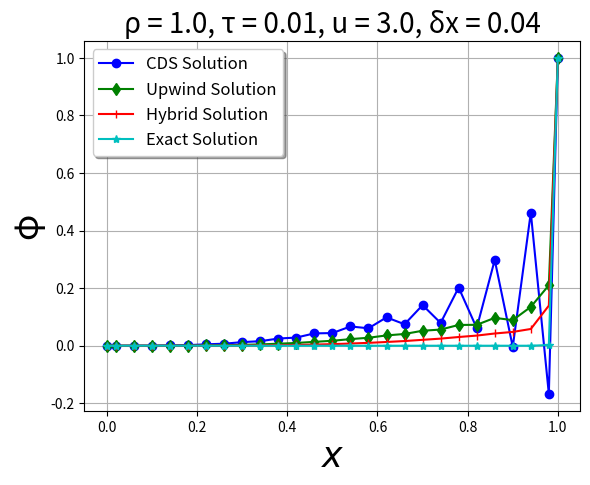

The matplotlib source for this figure:
"""
Assignment 4 Question 1
[redacted]
Dated: 21-05-2021
"""

# Importing relevant libraries and modules
import numpy as np
import matplotlib.pyplot as plt
import math as m


# defining the TDMA Algorithm
def tdma(num_terms, low, up, dia, func, sol):
    d1 = np.zeros(num_terms, float)
    rhs1 = np.zeros(num_terms, float)
    d1[0] = dia[0]
    rhs1[0] = func[0]
    for j in range(1, len(dia)):
        d1[j] = dia[j] - (low[j] * up[j - 1] / d1[j - 1])
        rhs1[j] = func[j] - (low[j] * rhs1[j - 1] / d1[j - 1])
    sol[num_terms - 1] = rhs1[num_terms - 1] / d1[num_terms - 1]
    for p in range(len(dia) - 2, -1, -1):
        sol[p] = (rhs1[p] - up[p] * sol[p + 1]) / d1[p]


# Defining required quantities
num = 25
L = 1.0
rho = 1.0
gamma = 0.01
u = 3.0
del_x = L / num
del_t = 0.1
phi_init = 0.5
phi_A = 0.0
phi_B = 1.0
F = rho * u
D = gamma / del_x
P = F / D
mu = (rho * del_x) / del_t  # ap_node
tol = 1.0e-3  # Tolerance

# Defining required arrays
num_sol_old = np.zeros(num)
main_dia = np.zeros(num)
lower_dia = np.zeros(num)
upper_dia = np.zeros(num)
rhs = np.zeros(num)
x_mesh = np.zeros(num)

# Initialising the property phi and generating grid points
for i in range(0, num):
    num_sol_old[i] = phi_init
for i in range(0, num):
    x_mesh[i] = (i + 0.5) * del_x


def CDS():
    # Defining required quantities
    alpha = D - (F / 2)  # ae
    beta = D + (F / 2)  # aw
    delta = alpha + beta + mu  # ap
    converged = False
    num_sol_cds = np.zeros(num)

    # Calculating the numerical solution
    while not converged:
        # Inserting values in diagonals
        for j in range(1, num - 1):
            lower_dia[j] = -beta
            main_dia[j] = delta
            upper_dia[j] = -alpha
            rhs[j] = mu * num_sol_old[j]

        # Defining the boundary conditions
        def apply_bc_dia():
            lower_dia[0] = 0.0
            upper_dia[0] = -alpha
            main_dia[0] = delta + D
            lower_dia[num - 1] = -beta
            upper_dia[num - 1] = 0.0
            main_dia[num - 1] = delta + D
            rhs[0] = mu * num_sol_old[0] + (beta + D) * phi_A
            rhs[num - 1] = mu * num_sol_old[num - 1] + (alpha + D) * phi_B

        # Applying the boundary conditions
        apply_bc_dia()

        # Solving the system
        tdma(num, lower_dia, upper_dia, main_dia, rhs, num_sol_cds)

        # Checking for convergence
        for k in range(0, num):
            t = abs(num_sol_old[k] - num_sol_cds[k])
            if t < tol:
                converged = True

        # Updating the solution
        for j in range(0, num):
            num_sol_old[j] = num_sol_cds[j]

    return num_sol_cds


def Exac():
    # Defining required quantities
    D = gamma / L
    P = F / D
    c = (phi_B - phi_A) / (m.exp(P) - 1)

    # Defining required arrays
    num_sol_exac = np.zeros(num)

    # Calculating the exact solution
    for l in range(0, num):
        num_sol_exac[l] = phi_A + c * (m.exp((P * x_mesh[l]) / L) - 1)

    return num_sol_exac


def Upwind():
    # Defining required quantities
    alpha = D  # ae
    beta = D + F  # aw
    delta = alpha + beta + mu  # ap
    converged = False

    # Defining required arrays
    num_sol_upwind = np.zeros(num)

    # Calculating the numerical solution
    while not converged:
        # Inserting values in diagonals
        for k in range(1, num - 1):
            lower_dia[k] = -beta
            main_dia[k] = delta
            upper_dia[k] = -alpha
            rhs[k] = mu * num_sol_old[k]

        # Defining the boundary conditions
        def apply_bc_dia():
            lower_dia[0] = 0.0
            upper_dia[0] = -alpha
            main_dia[0] = delta + D
            lower_dia[num - 1] = -beta
            upper_dia[num - 1] = 0.0
            main_dia[num - 1] = delta + D
            rhs[0] = mu * num_sol_old[0] + (beta + D) * phi_A
            rhs[num - 1] = mu * num_sol_old[num - 1] + (alpha + D) * phi_B

        # Applying the boundary conditions
        apply_bc_dia()

        # Solving the system
        tdma(num, lower_dia, upper_dia, main_dia, rhs, num_sol_upwind)

        # Checking for convergence
        for k in range(0, num):
            t = abs(num_sol_old[k] - num_sol_upwind[k])
            if t < tol:
                converged = True

        # Updating the solution
        for k in range(0, num):
            num_sol_old[k] = num_sol_upwind[k]

    return num_sol_upwind


def Hybrid():
    # Defining required quantities
    converged = False

    # Defining required arrays
    num_sol_hybrid = np.zeros(num)

    if P < -2:  # Corresponds to Upwind scheme
        alpha = -F  # ae
        beta = 0.0  # aw
    elif -2 <= P <= 2:  # Corresponds to CDS scheme
        alpha = D - F / 2  # ae
        beta = D + F / 2  # aw
    else:   # Corresponds to Upwind scheme
        alpha = 0.0  # ae
        beta = F  # aw

    delta = alpha + beta + mu  # ap

    # Calculating the numerical solution
    while not converged:
        # Inserting values in diagonals
        for p in range(1, num - 1):
            lower_dia[p] = -beta
            main_dia[p] = delta
            upper_dia[p] = -alpha
            rhs[p] = mu * num_sol_old[p]

        # Defining the boundary conditions
        def apply_bc_dia():
            lower_dia[0] = 0.0
            upper_dia[0] = -alpha
            main_dia[0] = delta + D
            lower_dia[num - 1] = -beta
            upper_dia[num - 1] = 0.0
            main_dia[num - 1] = delta + D
            rhs[0] = mu * num_sol_old[0] + (beta + D) * phi_A
            rhs[num - 1] = mu * num_sol_old[num - 1] + (alpha + D) * phi_B

        # Applying the boundary conditions
        apply_bc_dia()

        # Solving the system
        tdma(num, lower_dia, upper_dia, main_dia, rhs, num_sol_hybrid)

        # Checking for convergence
        for k in range(0, num):
            t = abs(num_sol_old[k] - num_sol_hybrid[k])
            if t < tol:
                converged = True

        # Updating the solution
        for p in range(0, num):
            num_sol_old[p] = num_sol_hybrid[p]

    return num_sol_hybrid


# Executing all the schemes
num_sol_Exac = Exac()
num_sol_CDS = CDS()
num_sol_Upwind = Upwind()
num_sol_Hybrid = Hybrid()

# Extending arrays to the boundaries for plotting
num_sol_CDS = np.insert(num_sol_CDS, 0, phi_A)
num_sol_CDS = np.insert(num_sol_CDS, len(num_sol_CDS), phi_B)
num_sol_Upwind = np.insert(num_sol_Upwind, 0, phi_A)
num_sol_Upwind = np.insert(num_sol_Upwind, len(num_sol_Upwind), phi_B)
num_sol_Hybrid = np.insert(num_sol_Hybrid, 0, phi_A)
num_sol_Hybrid = np.insert(num_sol_Hybrid, len(num_sol_Hybrid), phi_B)
num_sol_Exac = np.insert(num_sol_Exac, 0, phi_A)
num_sol_Exac = np.insert(num_sol_Exac, len(num_sol_Exac), phi_B)
x_mesh = np.insert(x_mesh, 0, 0.0)
x_mesh = np.insert(x_mesh, len(x_mesh), L)

# Plotting the final numerically calculated solution
plt.plot(x_mesh, num_sol_CDS, '-bo', label='CDS Solution')
plt.plot(x_mesh, num_sol_Upwind, '-gd', label='Upwind Solution')
plt.plot(x_mesh, num_sol_Hybrid, '-r|', label='Hybrid Solution')
plt.plot(x_mesh, num_sol_Exac, '-c*', label='Exact Solution')
plt.title(chr(961)+' = {0}, '.format(rho)+chr(964)+' = {0}, u = {1}, '.format(gamma, u)+chr(948)+'x = {0}'.format(del_x), fontsize=20)
plt.xlabel('$x$', fontsize=25)
plt.ylabel(chr(966), fontsize=25)
plt.legend(fontsize='large', shadow=True, loc='upper left')
plt.grid()
plt.show()
